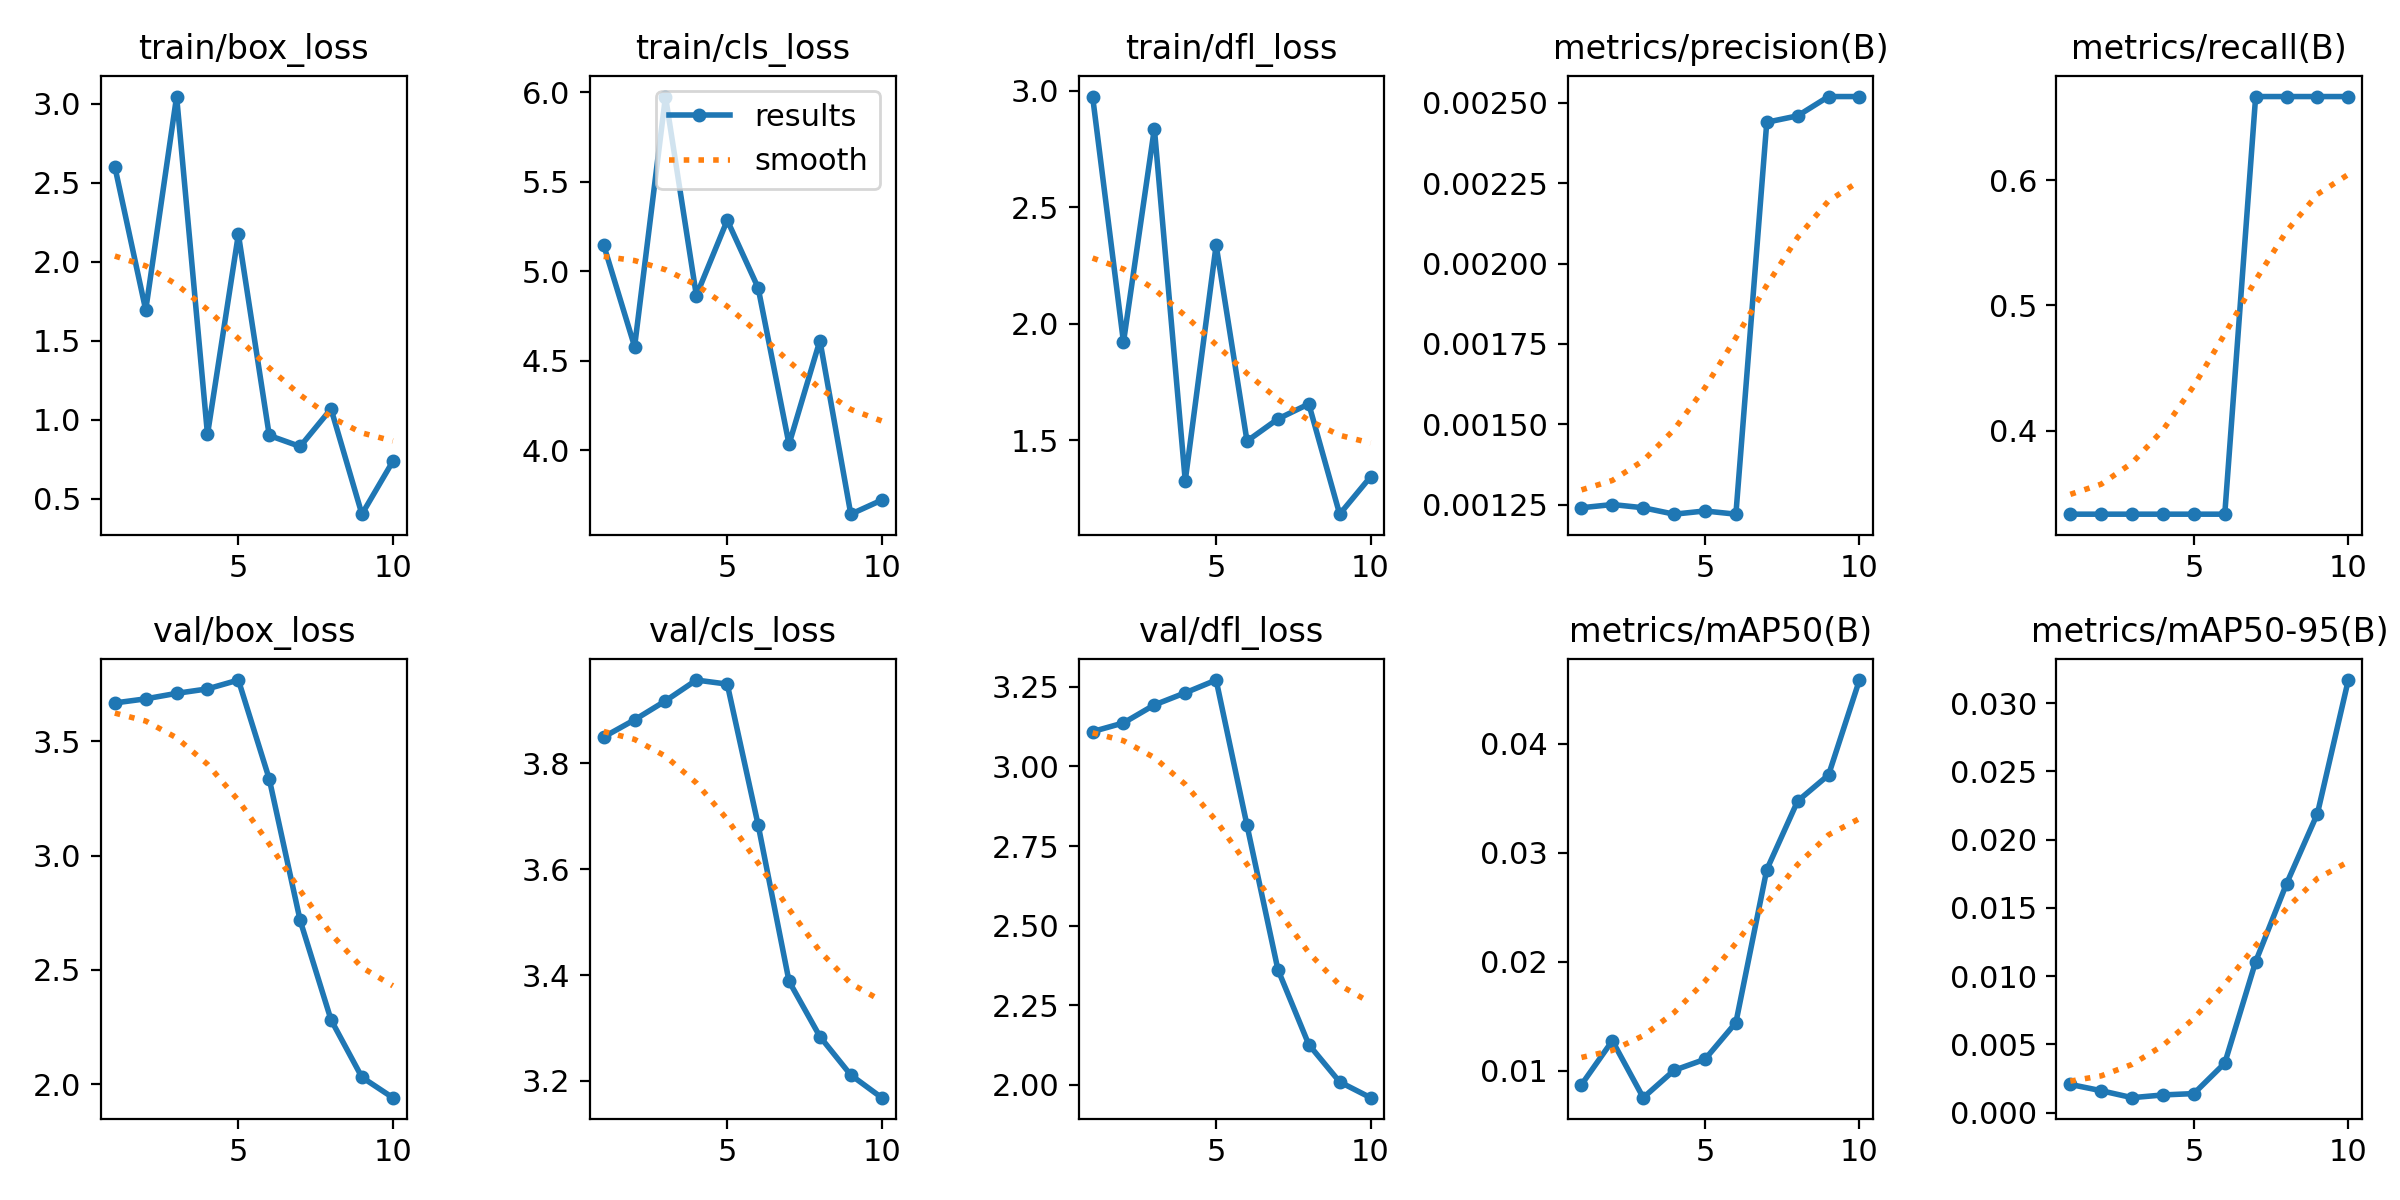

Data behind this chart, as committed beside it:
epoch, time, train/box_loss, train/cls_loss, train/dfl_loss, metrics/precision(B), metrics/recall(B), metrics/mAP50(B), metrics/mAP50-95(B), val/box_loss, val/cls_loss, val/dfl_loss, lr/pg0, lr/pg1, lr/pg2
1, 4.924, 2.601, 5.147, 2.975, 0.00124, 0.3333, 0.00873, 0.00206, 3.668, 3.85, 3.11, 0, 0, 0
2, 7.41, 1.694, 4.58, 1.92, 0.00125, 0.3333, 0.01276, 0.0016, 3.686, 3.882, 3.137, 1.28753e-05, 1.28753e-05, 1.28753e-05
3, 8.757, 3.045, 5.977, 2.838, 0.00124, 0.3333, 0.00754, 0.00109, 3.71, 3.918, 3.193, 2.29212e-05, 2.29212e-05, 2.29212e-05
4, 10.17, 0.9062, 4.865, 1.325, 0.00122, 0.3333, 0.01005, 0.00129, 3.73, 3.957, 3.231, 3.01376e-05, 3.01376e-05, 3.01376e-05
5, 11.24, 2.174, 5.286, 2.337, 0.00123, 0.3333, 0.01106, 0.00139, 3.769, 3.949, 3.272, 3.45246e-05, 3.45246e-05, 3.45246e-05
6, 12.86, 0.9, 4.909, 1.495, 0.00122, 0.3333, 0.01442, 0.00362, 3.336, 3.684, 2.815, 3.60822e-05, 3.60822e-05, 3.60822e-05
7, 15.51, 0.8302, 4.035, 1.59, 0.00244, 0.6667, 0.02844, 0.01106, 2.717, 3.388, 2.362, 3.48104e-05, 3.48104e-05, 3.48104e-05
8, 17.5, 1.068, 4.614, 1.655, 0.00246, 0.6667, 0.03473, 0.01677, 2.282, 3.284, 2.126, 3.07092e-05, 3.07092e-05, 3.07092e-05
9, 18.94, 0.4018, 3.644, 1.181, 0.00252, 0.6667, 0.03712, 0.02191, 2.031, 3.211, 2.009, 2.37786e-05, 2.37786e-05, 2.37786e-05
10, 20.07, 0.7358, 3.723, 1.342, 0.00252, 0.6667, 0.04582, 0.0317, 1.941, 3.168, 1.96, 1.40185e-05, 1.40185e-05, 1.40185e-05
